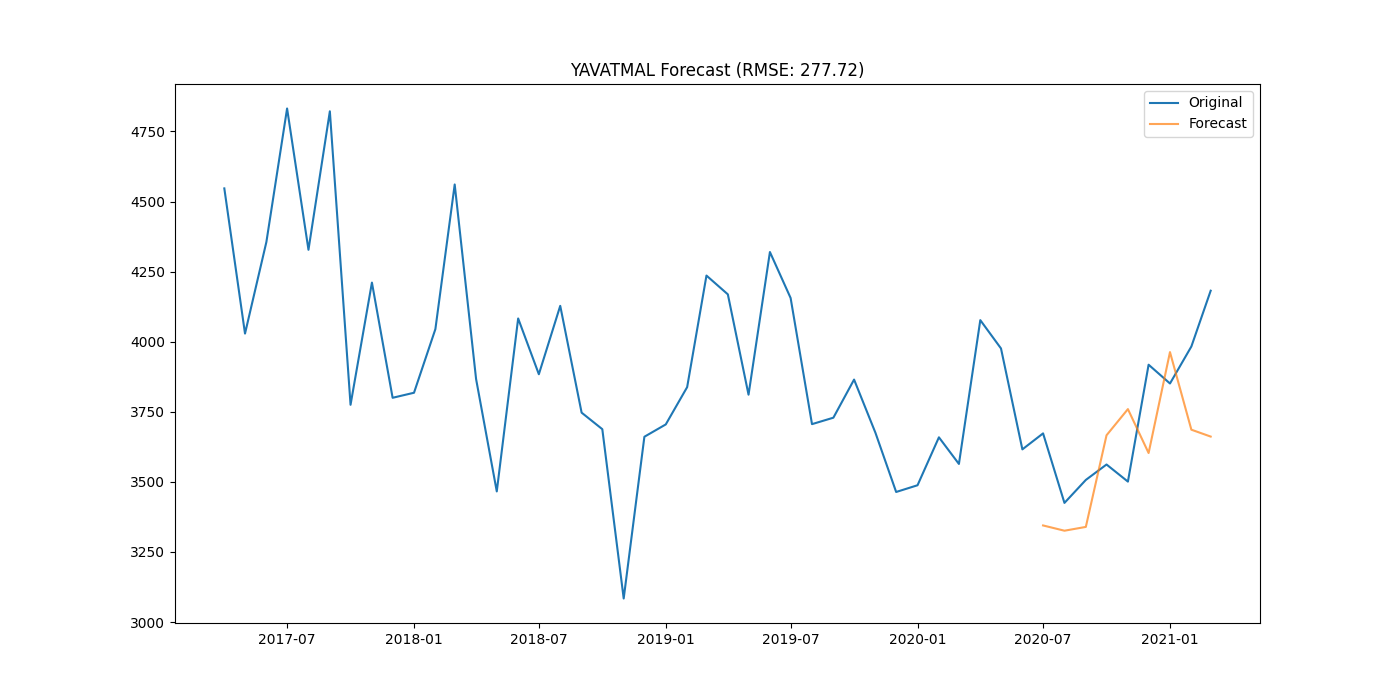

The data file committed next to this chart (first rows):
district, date, actual, forecast
YAVATMAL, 2020-07-01, 3673, 3345
YAVATMAL, 2020-08-01, 3425, 3326
YAVATMAL, 2020-09-01, 3507, 3339
YAVATMAL, 2020-10-01, 3562, 3666
YAVATMAL, 2020-11-01, 3501, 3760
YAVATMAL, 2020-12-01, 3918, 3603
YAVATMAL, 2021-01-01, 3851, 3963
YAVATMAL, 2021-02-01, 3983, 3686
YAVATMAL, 2021-03-01, 4182, 3662
